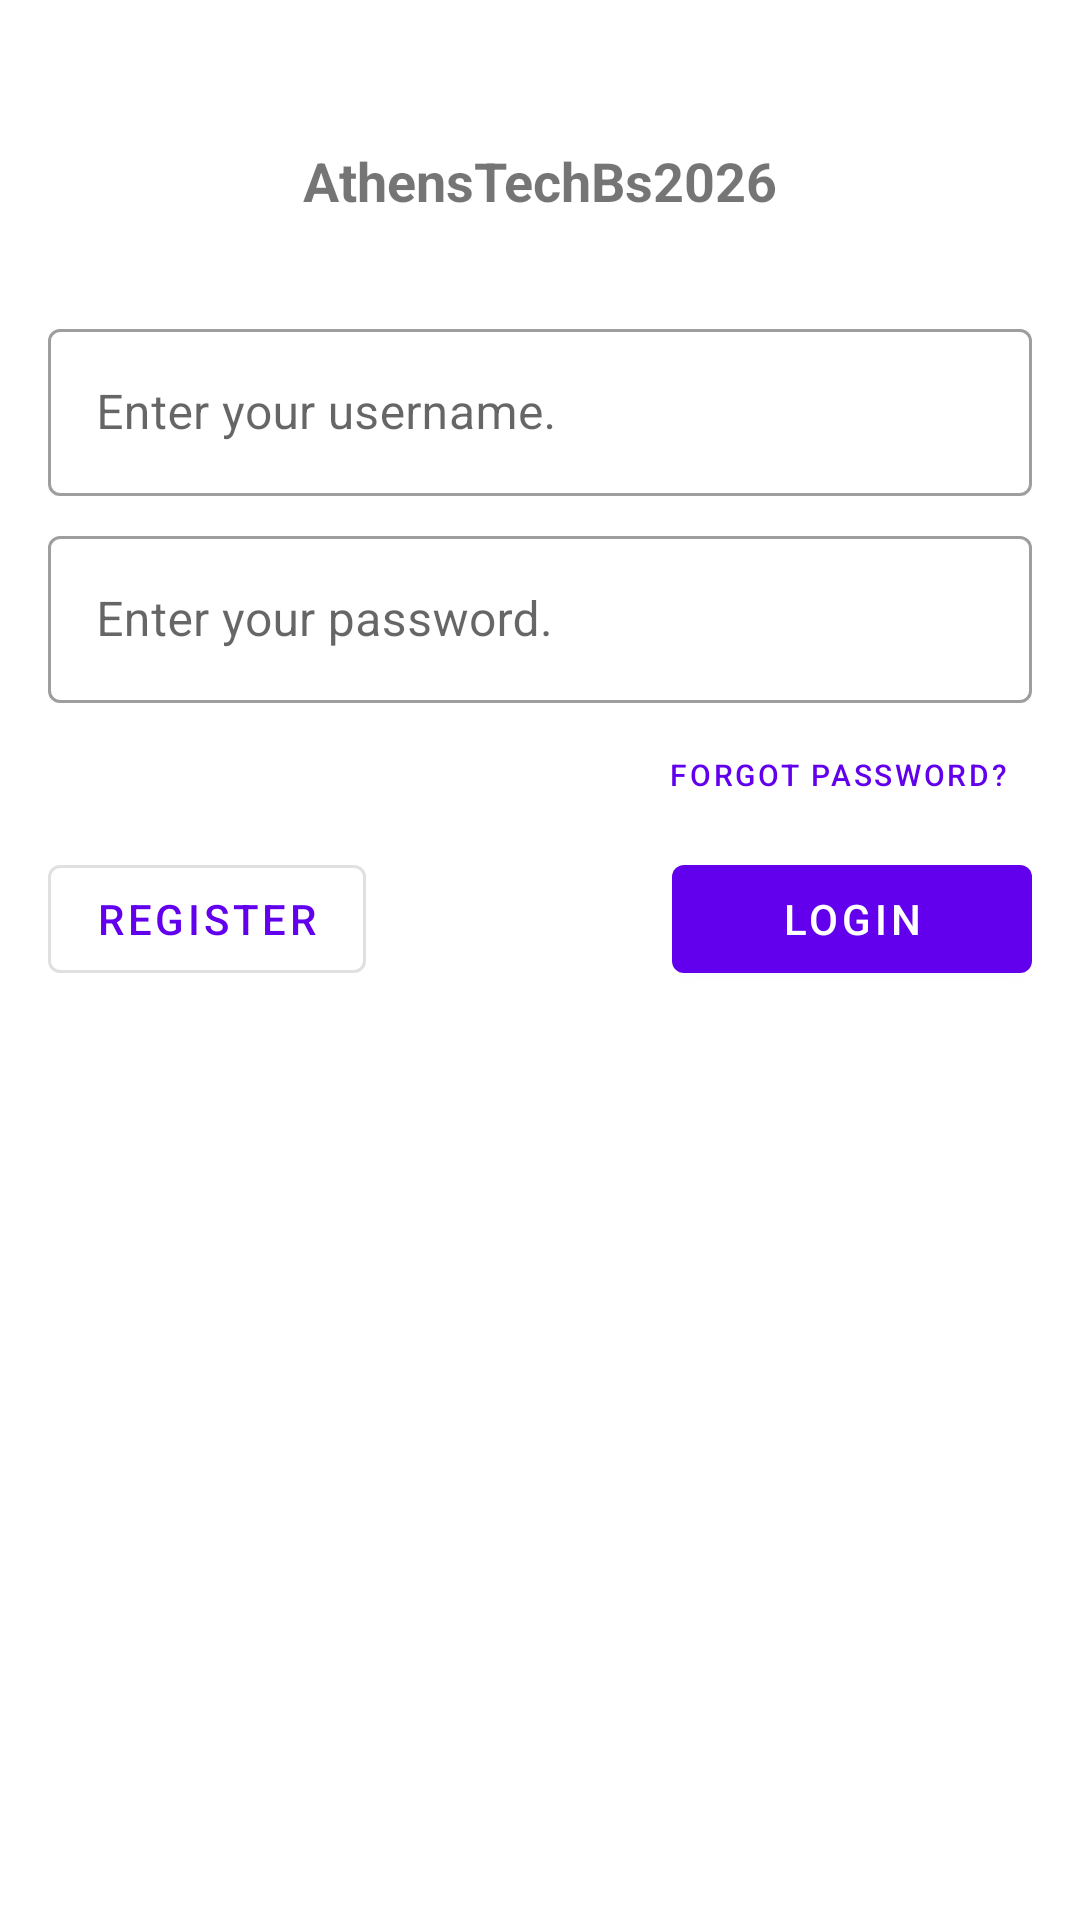

Reconstruct the res/layout file that produces this screen, plus the resources it refers to.
<!-- AndroidManifest.xml: application theme Theme.AthensTechBs2026 -->
<!-- res/layout/activity_login_screen.xml -->
<?xml version="1.0" encoding="utf-8"?>
<androidx.constraintlayout.widget.ConstraintLayout xmlns:android="http://schemas.android.com/apk/res/android"
    xmlns:app="http://schemas.android.com/apk/res-auto"
    xmlns:tools="http://schemas.android.com/tools"
    android:id="@+id/main"
    android:layout_width="match_parent"
    android:layout_height="match_parent"
    android:padding="16dp"
    tools:context=".LoginScreen">

    <com.google.android.material.textfield.TextInputLayout
        android:id="@+id/login_edit_username"
        style="?attr/textInputOutlinedStyle"
        android:layout_width="match_parent"
        android:layout_height="wrap_content"
        android:hint="Enter your username."
        app:layout_constraintTop_toBottomOf="@id/login_txt_title">

        <com.google.android.material.textfield.TextInputEditText
            android:layout_width="match_parent"
            android:layout_height="wrap_content" />

    </com.google.android.material.textfield.TextInputLayout>

    <Space
        android:id="@+id/login_space"
        android:layout_width="wrap_content"
        app:layout_constraintTop_toBottomOf="@id/login_edit_username"
        android:layout_height="8dp"/>

    <com.google.android.material.textfield.TextInputLayout
        style="?attr/textInputOutlinedStyle"
        android:id="@+id/login_edit_password"
        android:layout_width="match_parent"
        android:layout_height="wrap_content"
        android:hint="Enter your password."
        app:layout_constraintTop_toBottomOf="@id/login_space">

        <com.google.android.material.textfield.TextInputEditText
            android:layout_width="match_parent"
            android:layout_height="wrap_content" />

    </com.google.android.material.textfield.TextInputLayout>

    <com.google.android.material.button.MaterialButton
        style="?attr/borderlessButtonStyle"
        android:textSize="10sp"
        android:id="@+id/login_txt_forgot_password"
        android:layout_width="wrap_content"
        android:layout_height="wrap_content"
        android:text="Forgot Password?"
        app:layout_constraintRight_toRightOf="@id/login_edit_password"
        app:layout_constraintTop_toBottomOf="@id/login_edit_password" />

    <com.google.android.material.button.MaterialButton
        android:id="@+id/login_btn_login"
        android:layout_width="wrap_content"
        android:minWidth="120dp"
        android:layout_height="wrap_content"
        android:text="LOGIN"
        app:layout_constraintRight_toRightOf="parent"
        app:layout_constraintTop_toBottomOf="@id/login_txt_forgot_password" />

    <com.google.android.material.button.MaterialButton
        style="?attr/materialButtonOutlinedStyle"
        android:id="@+id/login_btn_register"
        android:layout_width="wrap_content"
        android:layout_height="0dp"
        android:text="Register"
        app:layout_constraintBottom_toBottomOf="@id/login_btn_login"
        app:layout_constraintLeft_toLeftOf="parent"
        app:layout_constraintTop_toTopOf="@id/login_btn_login" />

    <ImageView
        android:id="@+id/login_img_social"
        android:layout_width="80dp"
        android:layout_height="80dp"
        android:src="@mipmap/ic_launcher"
        app:layout_constraintBottom_toBottomOf="parent"
        app:layout_constraintLeft_toLeftOf="parent"
        app:layout_constraintRight_toRightOf="parent"
        app:layout_constraintTop_toBottomOf="@id/login_btn_login" />

    <TextView
        android:id="@+id/login_txt_title"
        android:layout_width="wrap_content"
        android:layout_height="wrap_content"
        android:padding="32dp"
        android:text="@string/app_name"
        android:textSize="18sp"
        android:textStyle="bold"
        app:layout_constraintLeft_toLeftOf="parent"
        app:layout_constraintRight_toRightOf="parent"
        app:layout_constraintTop_toTopOf="parent" />

</androidx.constraintlayout.widget.ConstraintLayout>
<!-- resources referenced by this layout -->
<resources>
  <string name="app_name" translatable="false">AthensTechBs2026</string>
  <style name="Theme.AthensTechBs2026" parent="Theme.MaterialComponents.DayNight.DarkActionBar">
          
          <item name="colorPrimary">@color/purple_500</item>
          <item name="colorPrimaryVariant">@color/purple_700</item>
          <item name="colorOnPrimary">@color/white</item>
          
          <item name="colorSecondary">@color/teal_200</item>
          <item name="colorSecondaryVariant">@color/teal_700</item>
          <item name="colorOnSecondary">@color/black</item>
          
          <item name="android:statusBarColor">?attr/colorPrimaryVariant</item>
          
      </style>
  <color name="purple_500">#FF6200EE</color>
  <color name="purple_700">#FF3700B3</color>
  <color name="white">#FFFFFFFF</color>
  <color name="teal_200">#FF03DAC5</color>
  <color name="teal_700">#FF018786</color>
  <color name="black">#FF000000</color>
</resources>
